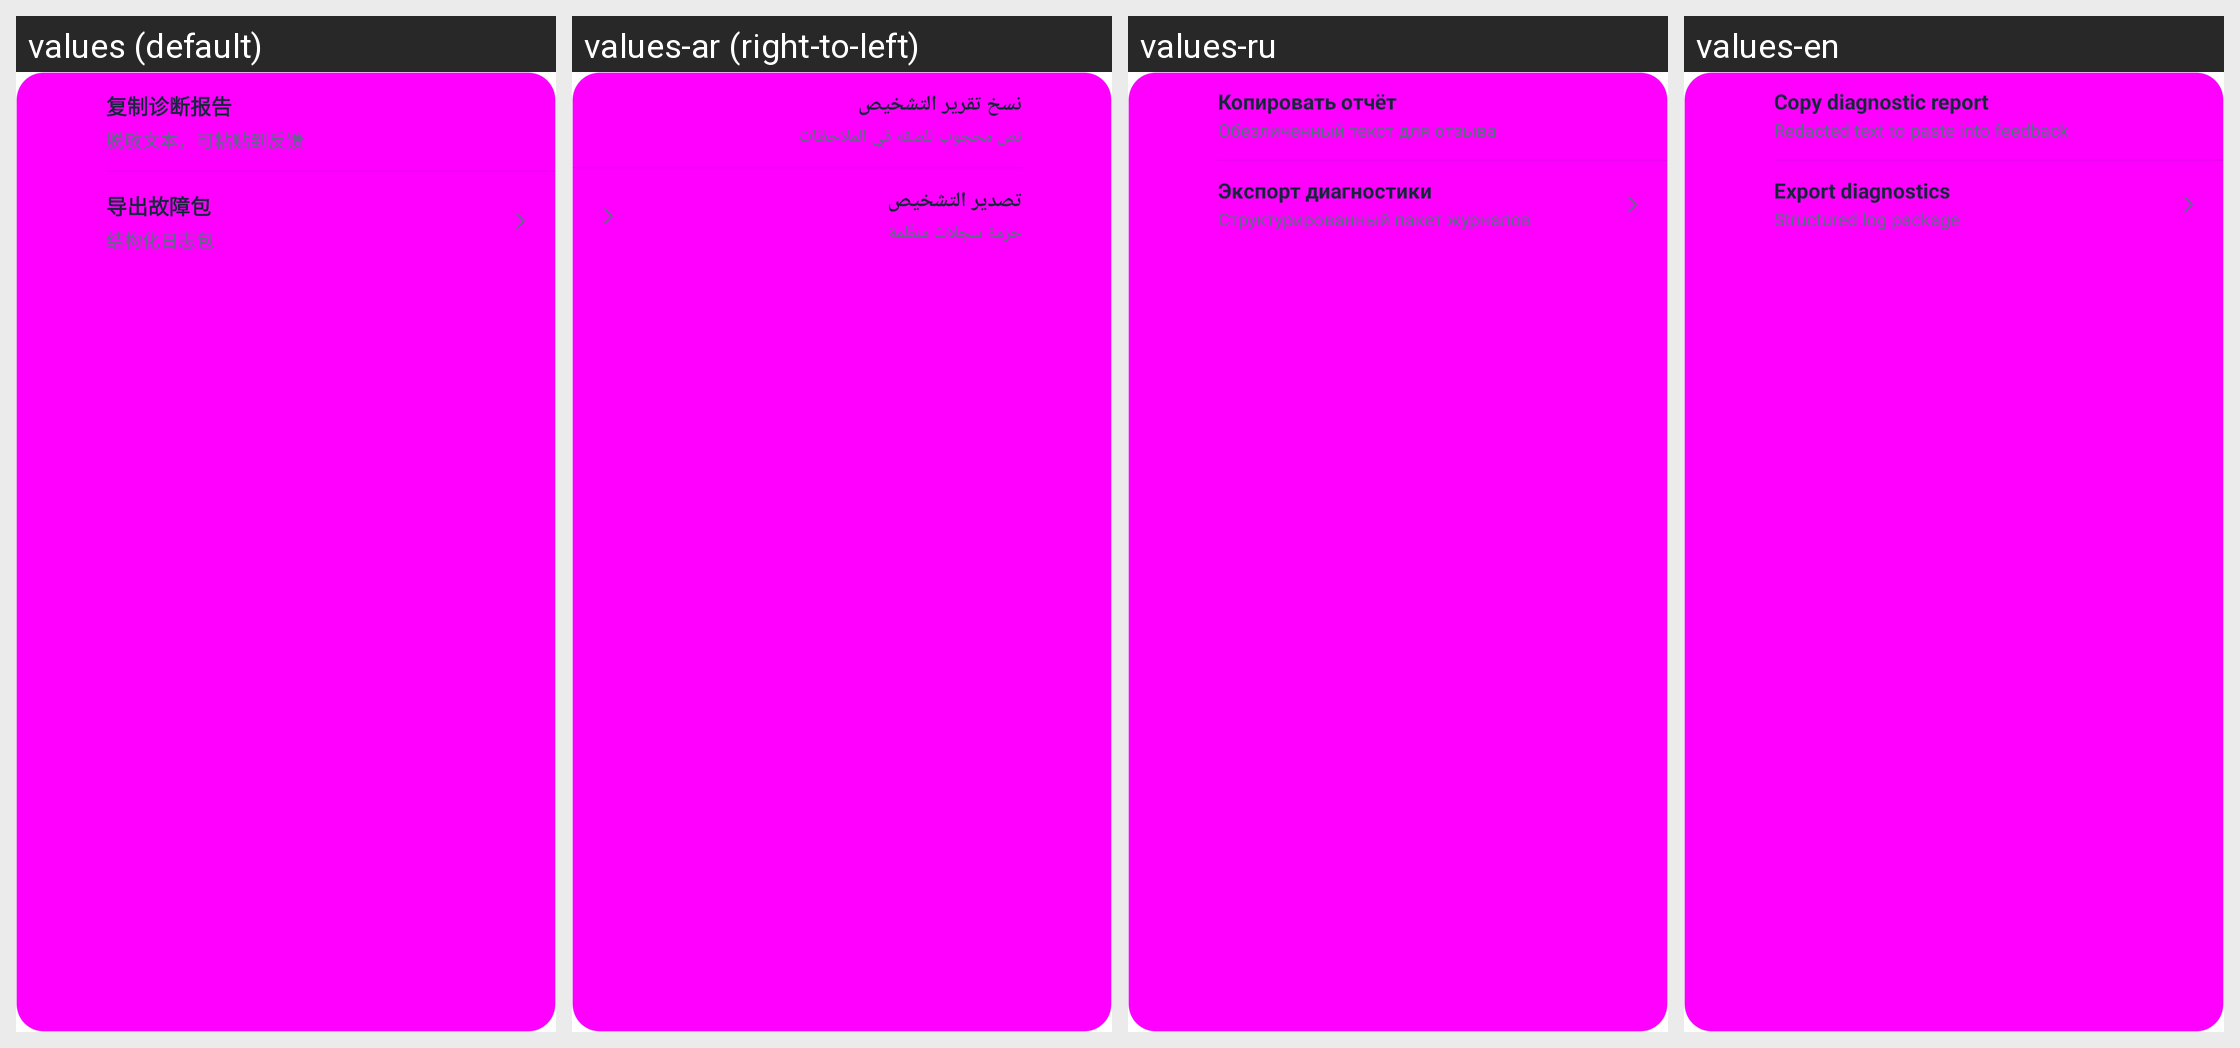

Here is an Android app screen in its default locale and in the app's own translations. Write out the translated-string differences for the strings that appear on this screen.
Android screen res/layout/diagnostic_feedback.xml rendered under 4 locales, left to right: values (default), values-ar (right-to-left), values-ru, values-en. Device: Nexus 5 (rendered at 1080×1920; each locale shown at half size, 540×960, under a caption strip naming it); theme Theme.DeepseekHarness.
Other locales in the repository, not shown: values-fr, values-ja, values-ko, values-la, values-pt.
Strings drawn on this screen, with the default value and each locale's value (text and hints the layout hard-codes, and strings that could not be matched under every locale, appear in the picture but are not listed):

diag248_copy
  values: 复制诊断报告
  values-ar: نسخ تقرير التشخيص
  values-ru: Копировать отчёт
  values-en: Copy diagnostic report

diag248_copy_sub
  values: 脱敏文本，可粘贴到反馈
  values-ar: نص محجوب للصقه في الملاحظات
  values-ru: Обезличенный текст для отзыва
  values-en: Redacted text to paste into feedback

diag248_export
  values: 导出故障包
  values-ar: تصدير التشخيص
  values-ru: Экспорт диагностики
  values-en: Export diagnostics

diag248_export_sub
  values: 结构化日志包
  values-ar: حزمة سجلات منظّمة
  values-ru: Структурированный пакет журналов
  values-en: Structured log package
